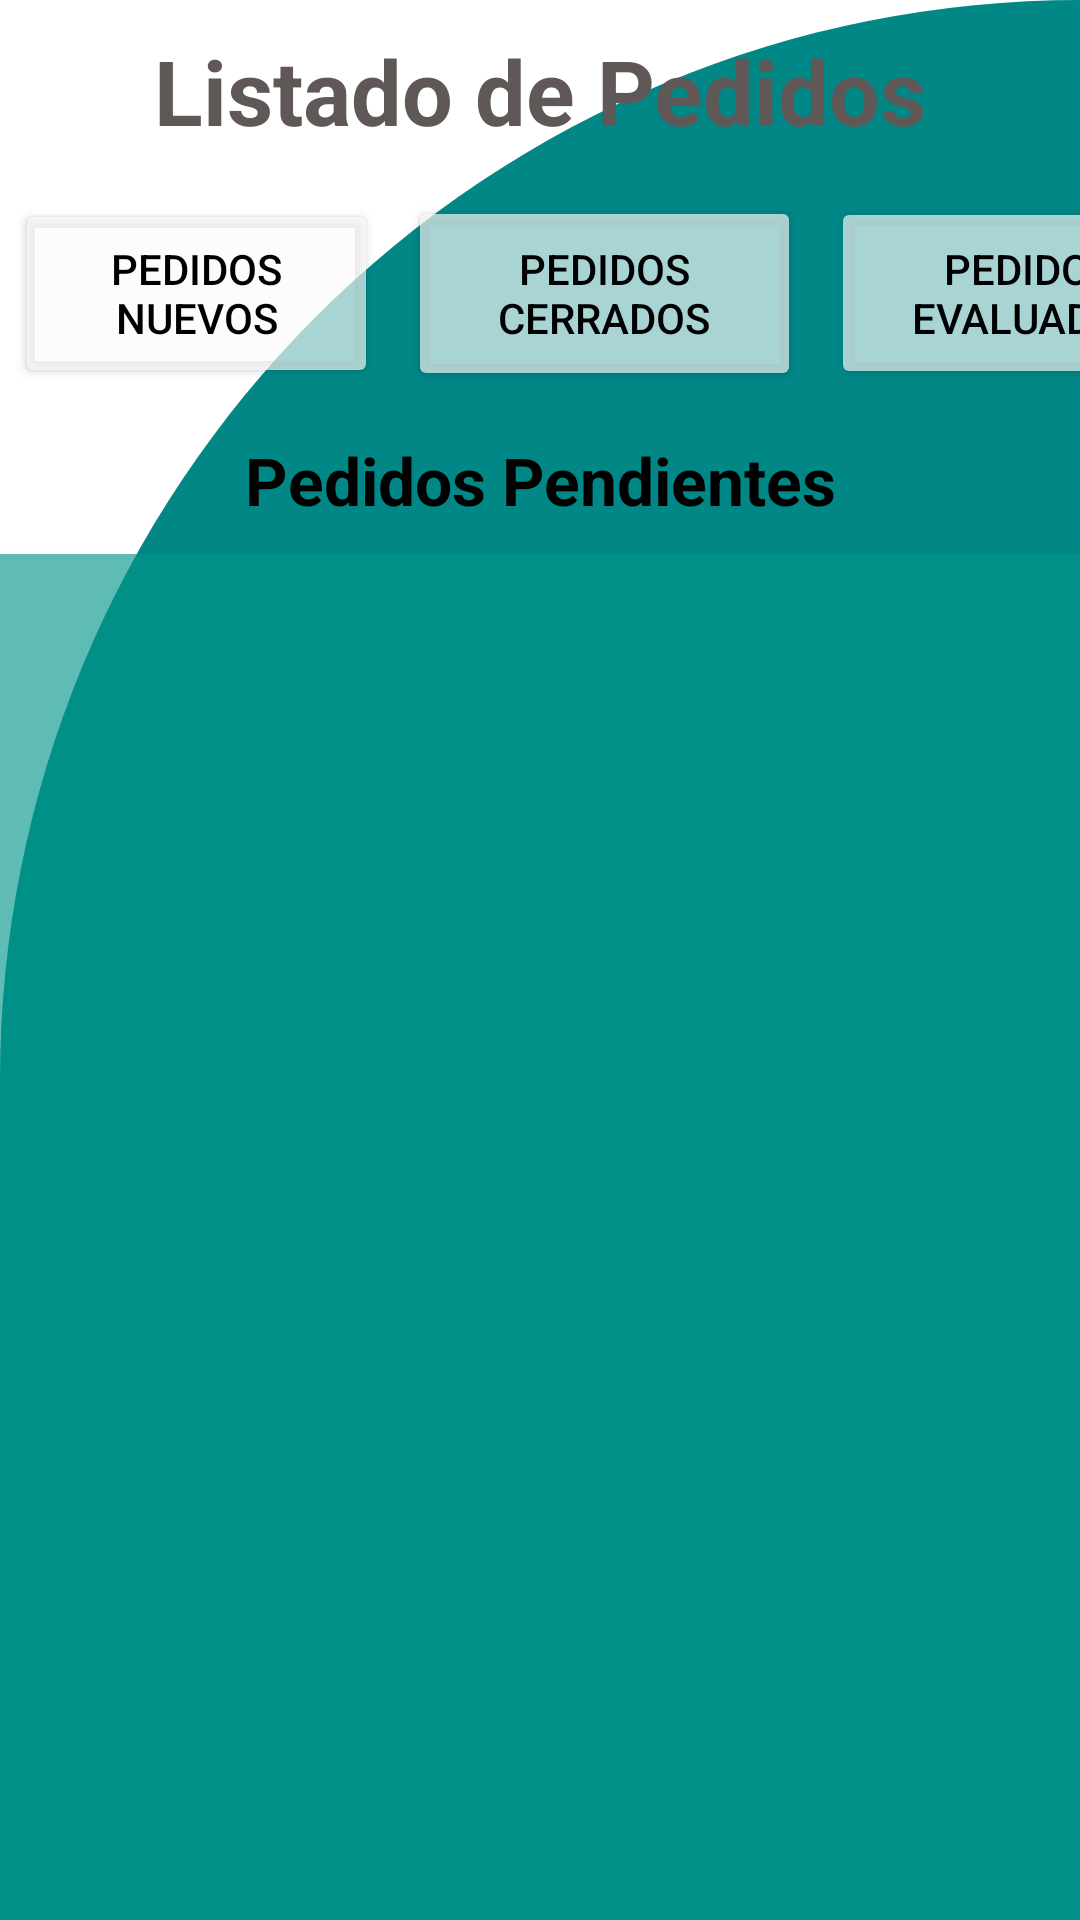

This screen was rendered from an Android layout file. Write that file and the resources it references.
<!-- AndroidManifest.xml: application theme Theme.ProyectoFinalPM1 -->
<!-- res/layout/activity_listado_pedidos.xml -->
<?xml version="1.0" encoding="utf-8"?>
<LinearLayout xmlns:android="http://schemas.android.com/apk/res/android"
    xmlns:app="http://schemas.android.com/apk/res-auto"
    xmlns:tools="http://schemas.android.com/tools"
    android:layout_width="match_parent"
    android:layout_height="match_parent"
    android:orientation="vertical"
    android:background="@drawable/cut_card_backround"
    tools:context=".ActivityAdmin.ActivityListadoPedidos">

    <TextView
        android:id="@+id/textView40"
        android:layout_width="match_parent"
        android:layout_height="wrap_content"
        android:layout_margin="10dp"
        android:text="Listado de Pedidos"
        android:textAlignment="center"
        android:textAppearance="@style/TextAppearance.AppCompat.Display1"
        android:textColor="#605757"
        android:textSize="30dp"
        android:textStyle="bold" />

    <LinearLayout
        android:layout_width="match_parent"
        android:orientation="horizontal"
        android:layout_height="75dp">

        <Button
            android:id="@+id/btnAdminPPen"
            android:layout_width="121dp"
            android:layout_height="63dp"
            android:layout_margin="5dp"
            android:backgroundTint="#ABFBFBFB"
            android:text="Pedidos Nuevos"
            android:textColor="#000000" />

        <Button
            android:id="@+id/btnAdminPCer"
            android:layout_width="131dp"
            android:layout_height="match_parent"
            android:layout_margin="5dp"
            android:backgroundTint="#ABFBFBFB"
            android:text="Pedidos Cerrados"
            android:textColor="#000000" />

        <Button
            android:id="@+id/btnAdminPEva"
            android:layout_width="132dp"
            android:layout_height="64dp"
            android:layout_margin="5dp"
            android:backgroundTint="#ABFBFBFB"
            android:text="Pedidos Evaluados"
            android:textColor="#000000" />
    </LinearLayout>

    <TextView
        android:id="@+id/tvTipoPedido"
        android:layout_width="match_parent"
        android:layout_height="wrap_content"
        android:layout_margin="10dp"
        android:text="Pedidos Pendientes"
        android:textAlignment="center"
        android:textColor="@color/black"
        android:textSize="22dp"
        android:textStyle="bold" />

    <LinearLayout
        android:layout_width="match_parent"
        android:layout_height="550dp"
        android:orientation="vertical"
        android:background="#A1009688">

        <ListView
            android:id="@+id/listaPedidosPenA"
            android:layout_width="match_parent"
            android:layout_height="match_parent" />

        <ListView
            android:id="@+id/listaPedidosCerrA"
            android:layout_width="match_parent"
            android:layout_height="match_parent" />

        <ListView
            android:id="@+id/listaPedidosEvaA"
            android:layout_width="match_parent"
            android:layout_height="match_parent" />

    </LinearLayout>


</LinearLayout>
<!-- resources referenced by this layout -->
<resources>
  <!-- drawable cut_card_backround (drawable) -->
  <?xml version="1.0" encoding="utf-8"?>
  <shape xmlns:android="http://schemas.android.com/apk/res/android">
  
      android:shape="rectangle">
  
      <solid android:color="@color/teal_700" />
  
      <corners
          android:topLeftRadius="400dp"
          android:topRightRadius="0dp"
          />
  
  </shape>
  <style name="Theme.ProyectoFinalPM1" parent="Theme.MaterialComponents.DayNight.DarkActionBar">
          
          <item name="colorPrimary">@color/purple_500</item>
          <item name="colorPrimaryVariant">@color/purple_700</item>
          <item name="colorOnPrimary">@color/white</item>
          
          <item name="colorSecondary">@color/teal_200</item>
          <item name="colorSecondaryVariant">@color/teal_700</item>
          <item name="colorOnSecondary">@color/black</item>
          
          <item name="android:statusBarColor" tools:targetApi="l">?attr/colorPrimaryVariant</item>
          
      </style>
  <!-- not gathered from this repository: default colours our renderer supplied (Android Studio template values) -->
  <color name="purple_500">#FF6200EE</color>
  <color name="purple_700">#FF3700B3</color>
  <color name="teal_200">#FF03DAC5</color>
  <color name="teal_700">#FF018786</color>
  <color name="black">#FF000000</color>
  <color name="white">#FFFFFFFF</color>
</resources>
